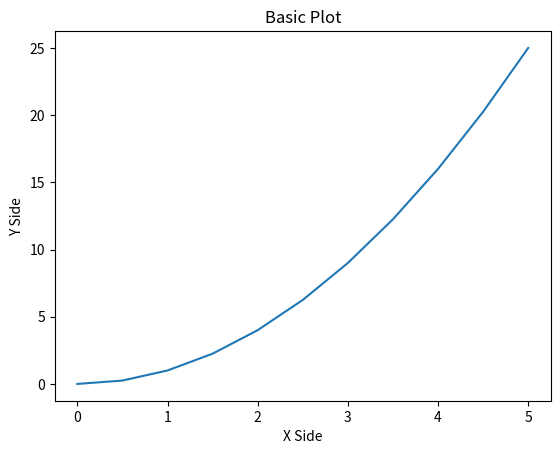

This chart was generated by the following Python code:
import pandas as pd
import numpy as np
import matplotlib.pyplot as plt

x = np.linspace(0,5,11)
y = x**2

plt.plot(x,y)
plt.title('Basic Plot')
plt.xlabel('X Side')
plt.ylabel('Y Side')
plt.show()
